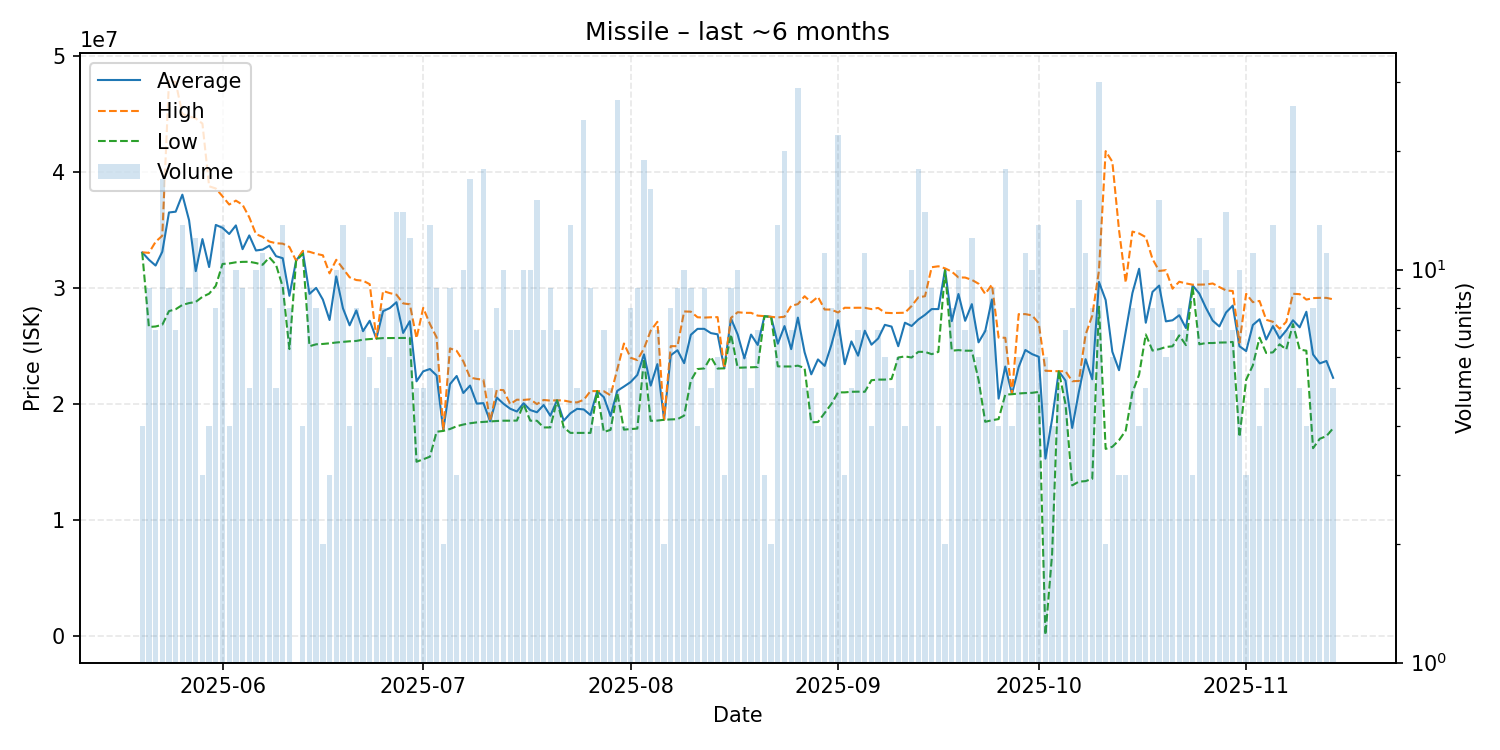

The file beside this chart, header and first rows:
date, average, highest, lowest, order_count, volume
2025-05-20, 33065000, 33075000, 33055000, 4, 4
2025-05-21, 32434444, 33025000, 26640000, 9, 9
2025-05-22, 31932857, 33980000, 26685000, 7, 7
2025-05-23, 33123529, 34500000, 26830000, 11, 17
2025-05-24, 36505556, 47855000, 28010000, 9, 9
2025-05-25, 36572857, 47730000, 28170000, 7, 7
2025-05-26, 38039231, 44980000, 28540000, 13, 13
2025-05-27, 35843333, 44795000, 28700000, 7, 9
2025-05-28, 31453333, 44605000, 28800000, 10, 12
2025-05-29, 34213333, 44160000, 29240000, 3, 3
2025-05-30, 31805000, 38760000, 29510000, 4, 4
2025-05-31, 35433750, 38570000, 30190000, 8, 8
2025-06-01, 35184615, 37900000, 32070000, 13, 13
2025-06-02, 34652500, 37190000, 32115000, 4, 4
2025-06-03, 35391000, 37525000, 32215000, 10, 10
2025-06-04, 33344444, 37170000, 32250000, 9, 9
2025-06-05, 34528000, 36090000, 32260000, 5, 5
2025-06-06, 33231000, 34645000, 32150000, 10, 10
2025-06-07, 33310000, 34400000, 32000000, 10, 11
2025-06-08, 33645000, 34000000, 32635000, 7, 8
2025-06-09, 32742000, 33855000, 32000000, 5, 5
2025-06-10, 32566154, 33820000, 30100000, 10, 13
2025-06-11, 29327500, 33535000, 24740000, 7, 8
2025-06-12, 32350000, 32350000, 32350000, 1, 1
2025-06-13, 33135000, 33190000, 32930000, 4, 4
2025-06-14, 29495556, 33120000, 24985000, 9, 9
2025-06-15, 30011250, 32940000, 25150000, 8, 8
2025-06-16, 29000000, 32820000, 25180000, 2, 2
2025-06-17, 27243333, 31260000, 25235000, 3, 3
2025-06-18, 31000000, 32430000, 25305000, 7, 10
2025-06-19, 28256154, 31685000, 25360000, 13, 13
2025-06-20, 26785000, 30920000, 25410000, 4, 4
2025-06-21, 28068750, 30685000, 25440000, 8, 8
2025-06-22, 26280000, 30630000, 25550000, 7, 7
2025-06-23, 27178333, 30330000, 25600000, 6, 6
2025-06-24, 25642000, 25655000, 25640000, 5, 5
2025-06-25, 28003750, 29745000, 25685000, 8, 8
2025-06-26, 28270000, 29560000, 25690000, 4, 6
2025-06-27, 28775714, 29425000, 25700000, 11, 14
2025-06-28, 26127857, 28675000, 25700000, 14, 14
2025-06-29, 27140833, 28595000, 25700000, 10, 12
2025-06-30, 21962000, 25670000, 15035000, 5, 5
2025-07-01, 22822000, 28290000, 15245000, 5, 5
2025-07-02, 23021538, 26900000, 15470000, 13, 13
2025-07-03, 22470000, 25750000, 17620000, 9, 9
2025-07-04, 17730000, 17770000, 17690000, 2, 2
2025-07-05, 21717778, 24800000, 17855000, 9, 9
2025-07-06, 22420000, 24585000, 18090000, 3, 3
2025-07-07, 20955000, 23680000, 18240000, 10, 10
2025-07-08, 21595882, 22280000, 18350000, 10, 17
2025-07-09, 20040000, 22170000, 18425000, 7, 7
2025-07-10, 20080556, 22095000, 18465000, 15, 18
2025-07-11, 18518000, 18520000, 18500000, 5, 5
2025-07-12, 20563750, 21240000, 18545000, 8, 8
2025-07-13, 20028000, 21200000, 18570000, 8, 10
2025-07-14, 19601429, 20000000, 18570000, 7, 7
2025-07-15, 19360000, 20380000, 18580000, 6, 7
2025-07-16, 20072000, 20360000, 19990000, 7, 10
2025-07-17, 19485000, 20410000, 18570000, 8, 10
2025-07-18, 19296667, 20000000, 18565000, 14, 15
... 119 more rows
